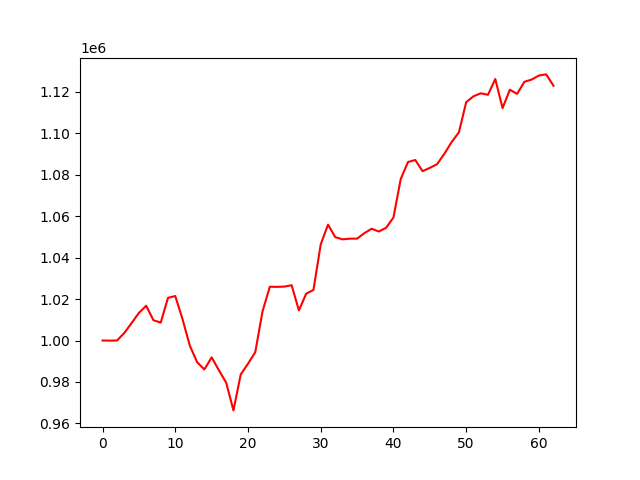

The table this chart was drawn from, first rows:
account_value, date, daily_return
1000000, 2023-10-03, 
999935, 2023-10-04, -6.50479915618174e-05
999999, 2023-10-05, 6.359971281422183e-05
1003673, 2023-10-06, 0.003674
1008437, 2023-10-09, 0.004747
1013312, 2023-10-10, 0.004834
1016758, 2023-10-11, 0.003401
1009775, 2023-10-12, -0.006868
1008609, 2023-10-13, -0.001155
1020570, 2023-10-16, 0.01186
1021443, 2023-10-17, 0.0008549
1010243, 2023-10-18, -0.01096
997542, 2023-10-19, -0.01257
989560, 2023-10-20, -0.008002
986046, 2023-10-23, -0.003551
991879, 2023-10-24, 0.005916
985656, 2023-10-25, -0.006274
979658, 2023-10-26, -0.006085
966292, 2023-10-27, -0.01364
983633, 2023-10-30, 0.01795
988799, 2023-10-31, 0.005253
994360, 2023-11-01, 0.005624
1014099, 2023-11-02, 0.01985
1025927, 2023-11-03, 0.01166
1025871, 2023-11-06, -5.541306127399004e-05
1025997, 2023-11-07, 0.0001233
1026655, 2023-11-08, 0.0006416
1014492, 2023-11-09, -0.01185
1022568, 2023-11-10, 0.00796
1024375, 2023-11-13, 0.001767
1046343, 2023-11-14, 0.02144
1055863, 2023-11-15, 0.009098
1049833, 2023-11-16, -0.00571
1048783, 2023-11-17, -0.001
1049108, 2023-11-20, 0.0003097
1049115, 2023-11-21, 6.871052583568016e-06
1051759, 2023-11-22, 0.00252
1053902, 2023-11-24, 0.002037
1052559, 2023-11-27, -0.001274
1054388, 2023-11-28, 0.001738
1059333, 2023-11-29, 0.00469
1077856, 2023-11-30, 0.01749
1086076, 2023-12-01, 0.007626
1087049, 2023-12-04, 0.0008954
1081667, 2023-12-05, -0.00495
1083248, 2023-12-06, 0.001461
1085034, 2023-12-07, 0.001649
1090024, 2023-12-08, 0.004599
1095712, 2023-12-11, 0.005219
1100394, 2023-12-12, 0.004272
1114930, 2023-12-13, 0.01321
1117760, 2023-12-14, 0.002538
1119213, 2023-12-15, 0.0013
1118502, 2023-12-18, -0.0006355
1126101, 2023-12-19, 0.006795
1112070, 2023-12-20, -0.01246
1120922, 2023-12-21, 0.00796
1118933, 2023-12-22, -0.001775
1124755, 2023-12-26, 0.005203
1125838, 2023-12-27, 0.0009629
... 3 more rows
